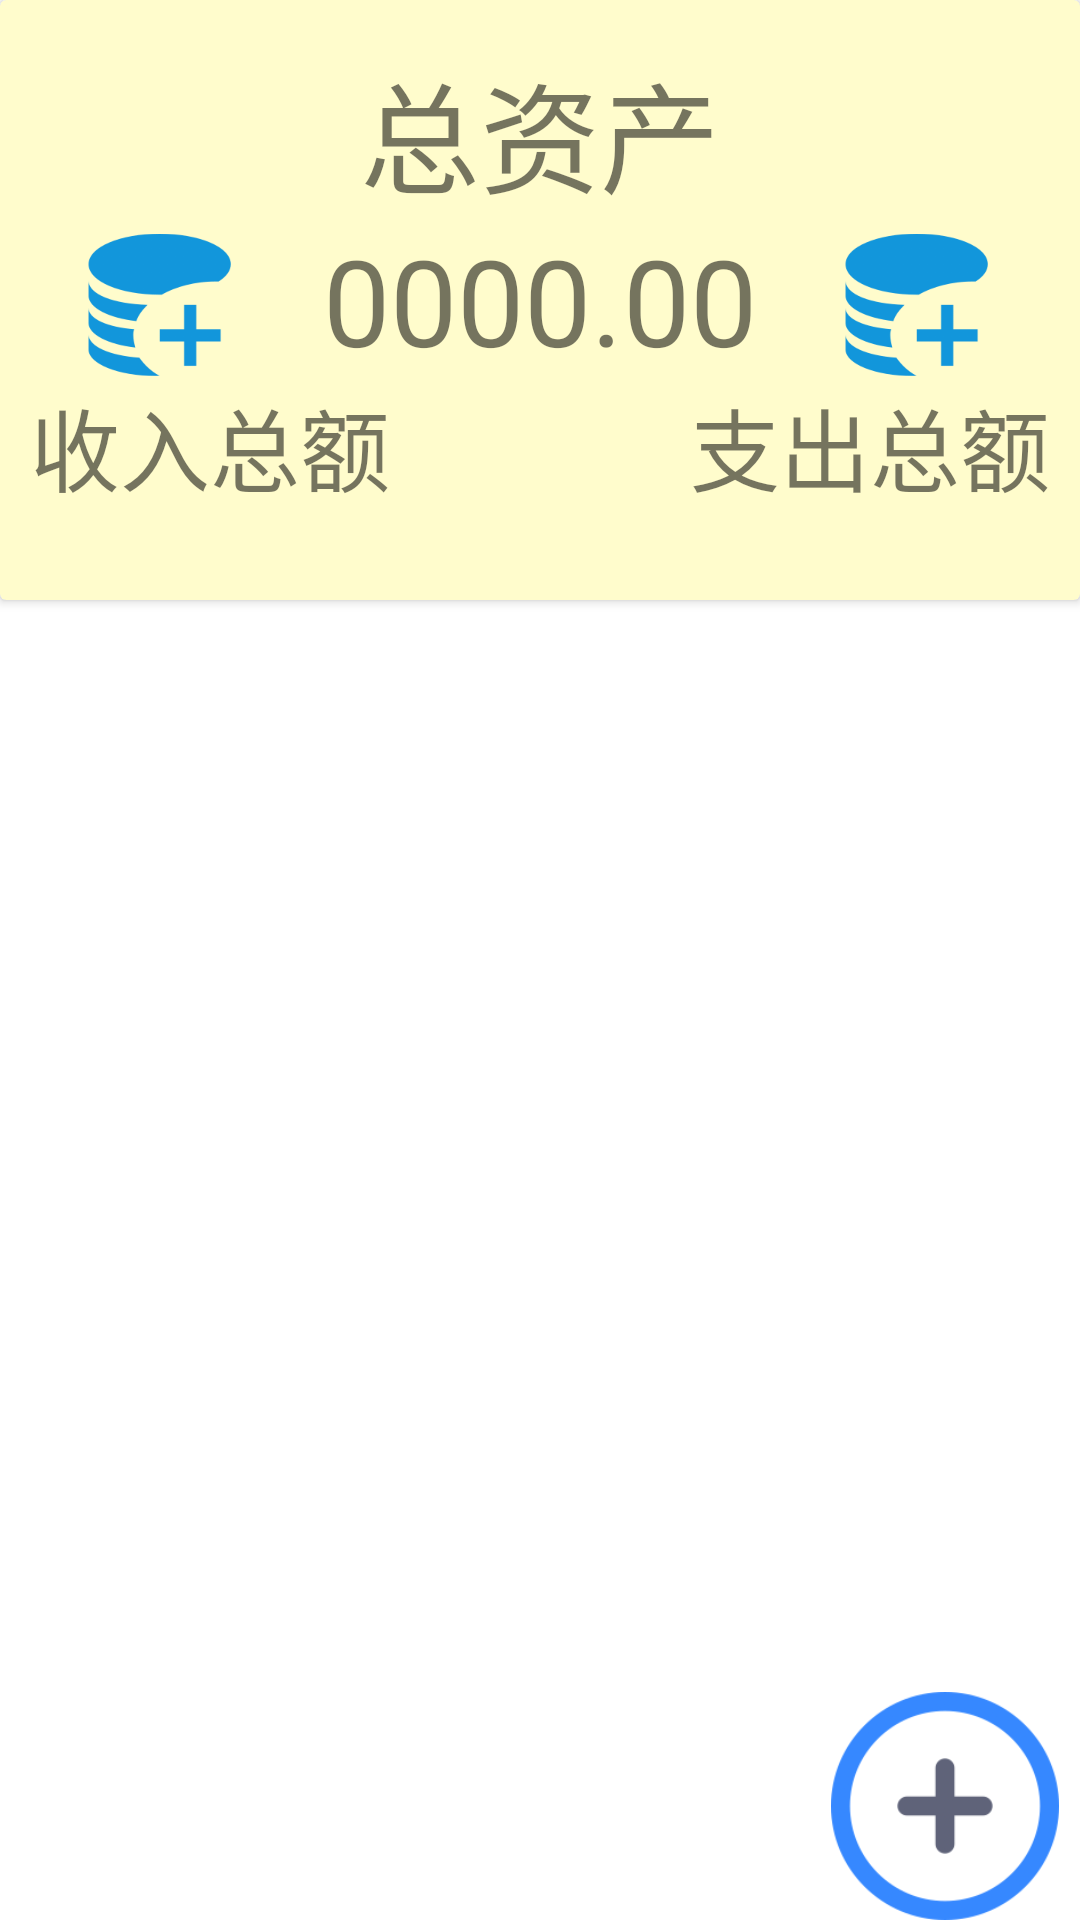

Layout XML and referenced resources for this Android screen:
<!-- AndroidManifest.xml: application theme Theme.Account -->
<!-- res/layout/activity_main.xml -->
<?xml version="1.0" encoding="utf-8"?>
<androidx.constraintlayout.widget.ConstraintLayout xmlns:android="http://schemas.android.com/apk/res/android"
    xmlns:app="http://schemas.android.com/apk/res-auto"
    xmlns:tools="http://schemas.android.com/tools"
    android:layout_width="match_parent"
    android:layout_height="match_parent"
    tools:context=".MainActivity">

    <androidx.cardview.widget.CardView
        android:id="@+id/item_count"
        android:layout_width="match_parent"
        android:layout_height="200dp"
        app:layout_constraintLeft_toLeftOf="parent"
        app:layout_constraintRight_toRightOf="parent"
        app:layout_constraintTop_toTopOf="parent"
        app:cardBackgroundColor="#fffccc">

        <androidx.constraintlayout.widget.ConstraintLayout
            android:layout_width="match_parent"
            android:layout_height="match_parent">

            <androidx.constraintlayout.utils.widget.ImageFilterView
                android:id="@+id/item_count_in"
                android:layout_width="50dp"
                android:layout_height="50dp"
                android:src="@drawable/shouru"
                app:layout_constraintBottom_toTopOf="@+id/item_count_in_text"
                app:layout_constraintLeft_toLeftOf="parent"
                app:layout_constraintRight_toLeftOf="@id/item_count_all" />

            <androidx.constraintlayout.utils.widget.ImageFilterView
                android:id="@+id/item_count_out"
                android:layout_width="50dp"
                android:layout_height="50dp"
                android:src="@drawable/shouru"
                app:layout_constraintBottom_toTopOf="@id/item_count_out_text"
                app:layout_constraintRight_toRightOf="parent"
                app:layout_constraintLeft_toRightOf="@id/item_count_all"
                />


            <TextView
                android:id="@+id/item_count_in_text"
                android:layout_width="wrap_content"
                android:layout_height="wrap_content"
                android:layout_marginLeft="10dp"
                android:text="收入总额"
                android:textSize="30dp"
                app:layout_constraintLeft_toLeftOf="parent"
                app:layout_constraintTop_toTopOf="@id/item_count_out_text" />

            <TextView
                android:id="@+id/item_count_out_text"
                android:layout_width="wrap_content"
                android:layout_height="wrap_content"
                android:layout_marginRight="10dp"
                android:text="支出总额"
                android:textSize="30sp"
                app:layout_constraintRight_toRightOf="parent"
                app:layout_constraintTop_toBottomOf="@+id/item_count_all" />

            <TextView
                android:id="@+id/item_count_all"
                android:layout_width="wrap_content"
                android:layout_height="wrap_content"
                android:text="0000.00"
                android:textSize="40dp"
                app:layout_constraintLeft_toLeftOf="parent"
                app:layout_constraintRight_toRightOf="parent"
                app:layout_constraintTop_toBottomOf="@+id/item_count_all_text" />

            <TextView
                android:id="@+id/item_count_all_text"
                android:layout_width="wrap_content"
                android:layout_height="wrap_content"
                android:layout_marginTop="15dp"
                android:text="总资产"
                android:textSize="40dp"
                app:layout_constraintLeft_toLeftOf="parent"
                app:layout_constraintRight_toRightOf="parent"
                app:layout_constraintTop_toTopOf="parent" />


        </androidx.constraintlayout.widget.ConstraintLayout>
    </androidx.cardview.widget.CardView>

    <androidx.recyclerview.widget.RecyclerView
        android:id="@+id/recyclerview"
        android:layout_width="0dp"
        android:layout_height="0dp"
        app:layout_constraintBottom_toBottomOf="parent"
        app:layout_constraintEnd_toEndOf="parent"
        app:layout_constraintStart_toStartOf="parent"
        app:layout_constraintTop_toBottomOf="@id/item_count" />

    <ImageButton
        android:id="@+id/button_add"
        android:layout_width="90dp"
        android:layout_height="76dp"
        android:layout_gravity="bottom|end"
        android:background="@color/material_on_primary_disabled"
        android:scaleType="fitCenter"
        app:layout_constraintBottom_toBottomOf="parent"
        app:layout_constraintRight_toRightOf="parent"
        app:srcCompat="@drawable/tianjia" />


</androidx.constraintlayout.widget.ConstraintLayout>
<!-- resources referenced by this layout -->
<resources>
  <!-- drawable shouru: png bitmap (drawable, 14671 bytes) -->
  <!-- drawable tianjia: png bitmap (drawable, 15512 bytes) -->
  <style name="Theme.Account" parent="Theme.MaterialComponents.DayNight.DarkActionBar">
          
          <item name="colorPrimary">@color/purple_500</item>
          <item name="colorPrimaryVariant">@color/purple_700</item>
          <item name="colorOnPrimary">@color/white</item>
          
          <item name="colorSecondary">@color/teal_200</item>
          <item name="colorSecondaryVariant">@color/teal_700</item>
          <item name="colorOnSecondary">@color/black</item>
          
          <item name="android:statusBarColor" tools:targetApi="l">?attr/colorPrimaryVariant</item>
          
          <item name="android:dropDownListViewStyle">@style/mySpinnerStyle</item>
      </style>
  <style name="mySpinnerStyle" parent="android:style/Theme.Light.NoTitleBar">
          
          <item name="android:divider">#DFDFDF</item>
          <item name="android:dividerHeight">1dp</item>
      </style>
  <!-- not gathered from this repository: default colours our renderer supplied (Android Studio template values) -->
  <color name="purple_500">#FF6200EE</color>
  <color name="purple_700">#FF3700B3</color>
  <color name="teal_200">#FF03DAC5</color>
  <color name="teal_700">#FF018786</color>
  <color name="black">#FF000000</color>
  <color name="white">#FFFFFFFF</color>
</resources>
